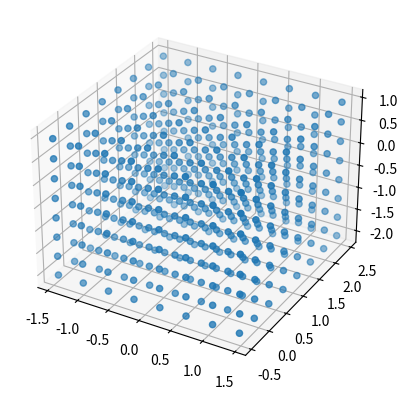

This chart was generated by the following Python code:
import numpy as np
import matplotlib.pyplot as plt


def allocate_probe(grid_size, volume):
    # grid_size (x_dim, y_dim, z_dim)
    # volume (x_min, x_max, y_min, y_max, z_min, z_max)
    #
    # out: (x, y, z, pos)
    grid_size_x, grid_size_y, grid_size_z = grid_size
    x_min, x_max, y_min, y_max, z_min, z_max = volume
    x = np.linspace(x_min, x_max, grid_size_x)
    y = np.linspace(y_min, y_max, grid_size_y)
    z = np.linspace(z_min, z_max, grid_size_z)
    out = np.zeros((8, 8, 8, 3))
    for i in range(grid_size_x):
        for j in range(grid_size_y):
            for k in range(grid_size_z):
                out[i, j, k] = np.array([x[i], y[j], z[k]])
    return out


def coor_map_probe(x, x_normal, grid_size, volume, probe_pos, probe_color, probe_normal):
    # x (point, 3)
    # grid_size (x_dim, y_dim, z_dim)
    # volume (x_min, x_max, y_min, y_max, z_min, z_max)
    # probe_pos (x, y, z, pos)
    # probe_color (x, y, z, h, w, c)
    # probe_normal (h, w, norm)
    # output feat (point, x(2), y(2), z(2), 3)
    # output grid_coor (point, dim3, min_max2)
    grid_size_x, grid_size_y, grid_size_z = grid_size
    x_min, x_max, y_min, y_max, z_min, z_max = volume
    delta_x = (x_max - x_min) / (grid_size_x - 1)
    delta_y = (y_max - y_min) / (grid_size_y - 1)
    delta_z = (z_max - z_min) / (grid_size_z - 1)
    id_x = (x[:, 0] - x_min) / delta_x
    id_y = (x[:, 1] - y_min) / delta_y
    id_z = (x[:, 2] - z_min) / delta_z
    index = np.vstack([id_x, id_y, id_z])
    index = index.T.astype(np.int32)
    # print(index)
    grid_coor = np.zeros((x.shape[0], 3, 2))  # (point, xyz_dim(3), min_max(2))
    grid_coor[:, :, 0] = probe_pos[index[:, 0], index[:, 1], index[:, 2]]  # (point, min_xyz(3))
    grid_coor[:, :, 1] = probe_pos[index[:, 0] + 1, index[:, 1] + 1, index[:, 2] + 1]  # (point, max_xyz(3))


    # pick up the closest normal
    # print(np.argmax(np.sum(x_normal[0] * probe_normal, axis=-1)))
    probe_normal = probe_normal.reshape((1, -1, 3))  # (1, ray_num, 3)
    x_normal = x_normal[:, None, :]  # (point, 1, 3)
    tmp = x_normal * probe_normal  # (point, ray_num, 3)
    # print(tmp.shape)
    tmp = np.sum(tmp, axis=-1)  # (point, ray_num)
    ray_idx = np.argmax(tmp, axis=1)  # most close ray index for all point
    # print(ray_idx)

    # cal feat
    feat = np.zeros((x.shape[0], 2, 2, 2, 3))
    sh = probe_color.shape  # probe_color (x, y, z, h, w, c)
    probe_color = np.reshape(probe_color, (sh[0], sh[1], sh[2], -1, 3))  # (x, y, z, h*w, c)
    print(probe_color.shape)
    for i in range(2):
        for j in range(2):
            for k in range(2):
                feat[:, i, j, k, :] = probe_color[index[:, 0]+i, index[:, 1]+j, index[:, 2]+k, ray_idx, :]
    return grid_coor, feat



if __name__ == "__main__":
    grid_size = (8, 8, 8)
    volume = (-1.45, 1.45, -0.45, 2.45, -2.05, 0.95)
    out = allocate_probe(grid_size, volume)
    probe_pos = out
    ax = plt.axes(projection="3d")
    out = out.reshape((-1, 3))
    ax.scatter3D(out[:, 0], out[:, 1], out[:, 2])
    # ax.scatter3D(0, 0, 0, color=(1, 0, 0))
    x = np.random.rand(2, 3) * 0.5
    x_normal = np.random.rand(2, 3)
    x_normal = x_normal / np.linalg.norm(x_normal, axis=1, keepdims=True)
    probe_color = np.random.rand(*grid_size, 11, 11, 3)
    probe_normal = np.random.rand(11, 11, 3)
    grid_coor, feat = coor_map_probe(x, x_normal, grid_size, volume, probe_pos, probe_color, probe_normal)
    # res = probe[index[:, 0], index[:, 1], index[:, 2]]
    # print(res)
    # ax.scatter3D(res[:, 0], res[:, 1], res[:, 2], color=(1, 0, 0))
    # ax.scatter3D(x[:, 0], x[:, 1], x[:, 2], color=(0, 0, 0))
    # ax.scatter3D(grid_coor[:, :, 0][:, 0], grid_coor[:, :, 0][:, 1], grid_coor[:, :, 0][:, 2], color=(1, 0, 0))
    # ax.scatter3D(grid_coor[:, :, 1][:, 0], grid_coor[:, :, 1][:, 1], grid_coor[:, :, 1][:, 2], color=(1, 0, 0))
    # plt.show()

